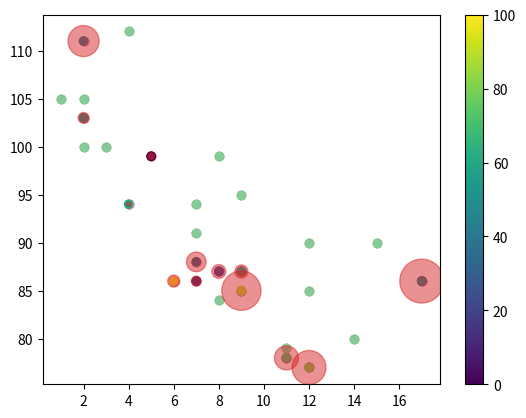

The matplotlib source for this figure:
import matplotlib.pyplot as plt
import numpy as np

x = np.array([5, 7, 8, 7, 2, 17, 2, 9, 4, 11, 12, 9, 6])
y = np.array([99, 86, 87, 88, 111, 86, 103, 87, 94, 78, 77, 85, 86])

plt.scatter(x, y)
plt.show()


x = np.array([5, 7, 8, 7, 2, 17, 2, 9, 4, 11, 12, 9, 6])
y = np.array([99, 86, 87, 88, 111, 86, 103, 87, 94, 78, 77, 85, 86])
plt.scatter(x, y)

# day two, the age and speed of 15 cars:
x = np.array([2, 2, 8, 1, 15, 8, 12, 9, 7, 3, 11, 4, 7, 14, 12])
y = np.array([100, 105, 84, 105, 90, 99, 90, 95, 94, 100, 79, 112, 91, 80, 85])
plt.scatter(x, y)

plt.show()


x = np.array([5, 7, 8, 7, 2, 17, 2, 9, 4, 11, 12, 9, 6])
y = np.array([99, 86, 87, 88, 111, 86, 103, 87, 94, 78, 77, 85, 86])
plt.scatter(x, y, color="hotpink")

x = np.array([2, 2, 8, 1, 15, 8, 12, 9, 7, 3, 11, 4, 7, 14, 12])
y = np.array([100, 105, 84, 105, 90, 99, 90, 95, 94, 100, 79, 112, 91, 80, 85])
plt.scatter(x, y, color="#88c999")

plt.show()


x = np.array([5, 7, 8, 7, 2, 17, 2, 9, 4, 11, 12, 9, 6])
y = np.array([99, 86, 87, 88, 111, 86, 103, 87, 94, 78, 77, 85, 86])
colors = np.array(
    [
        "red",
        "green",
        "blue",
        "yellow",
        "pink",
        "black",
        "orange",
        "purple",
        "beige",
        "brown",
        "gray",
        "cyan",
        "magenta",
    ]
)

plt.scatter(x, y, c=colors)

plt.show()


import matplotlib.pyplot as plt
import numpy as np

x = np.array([5, 7, 8, 7, 2, 17, 2, 9, 4, 11, 12, 9, 6])
y = np.array([99, 86, 87, 88, 111, 86, 103, 87, 94, 78, 77, 85, 86])
colors = np.array([0, 10, 20, 30, 40, 45, 50, 55, 60, 70, 80, 90, 100])

plt.scatter(x, y, c=colors, cmap="viridis")

plt.colorbar()
plt.show()


x = np.array([5, 7, 8, 7, 2, 17, 2, 9, 4, 11, 12, 9, 6])
y = np.array([99, 86, 87, 88, 111, 86, 103, 87, 94, 78, 77, 85, 86])
sizes = np.array([20, 50, 100, 200, 500, 1000, 60, 90, 10, 300, 600, 800, 75])

plt.scatter(x, y, s=sizes, alpha=0.5)

plt.show()
